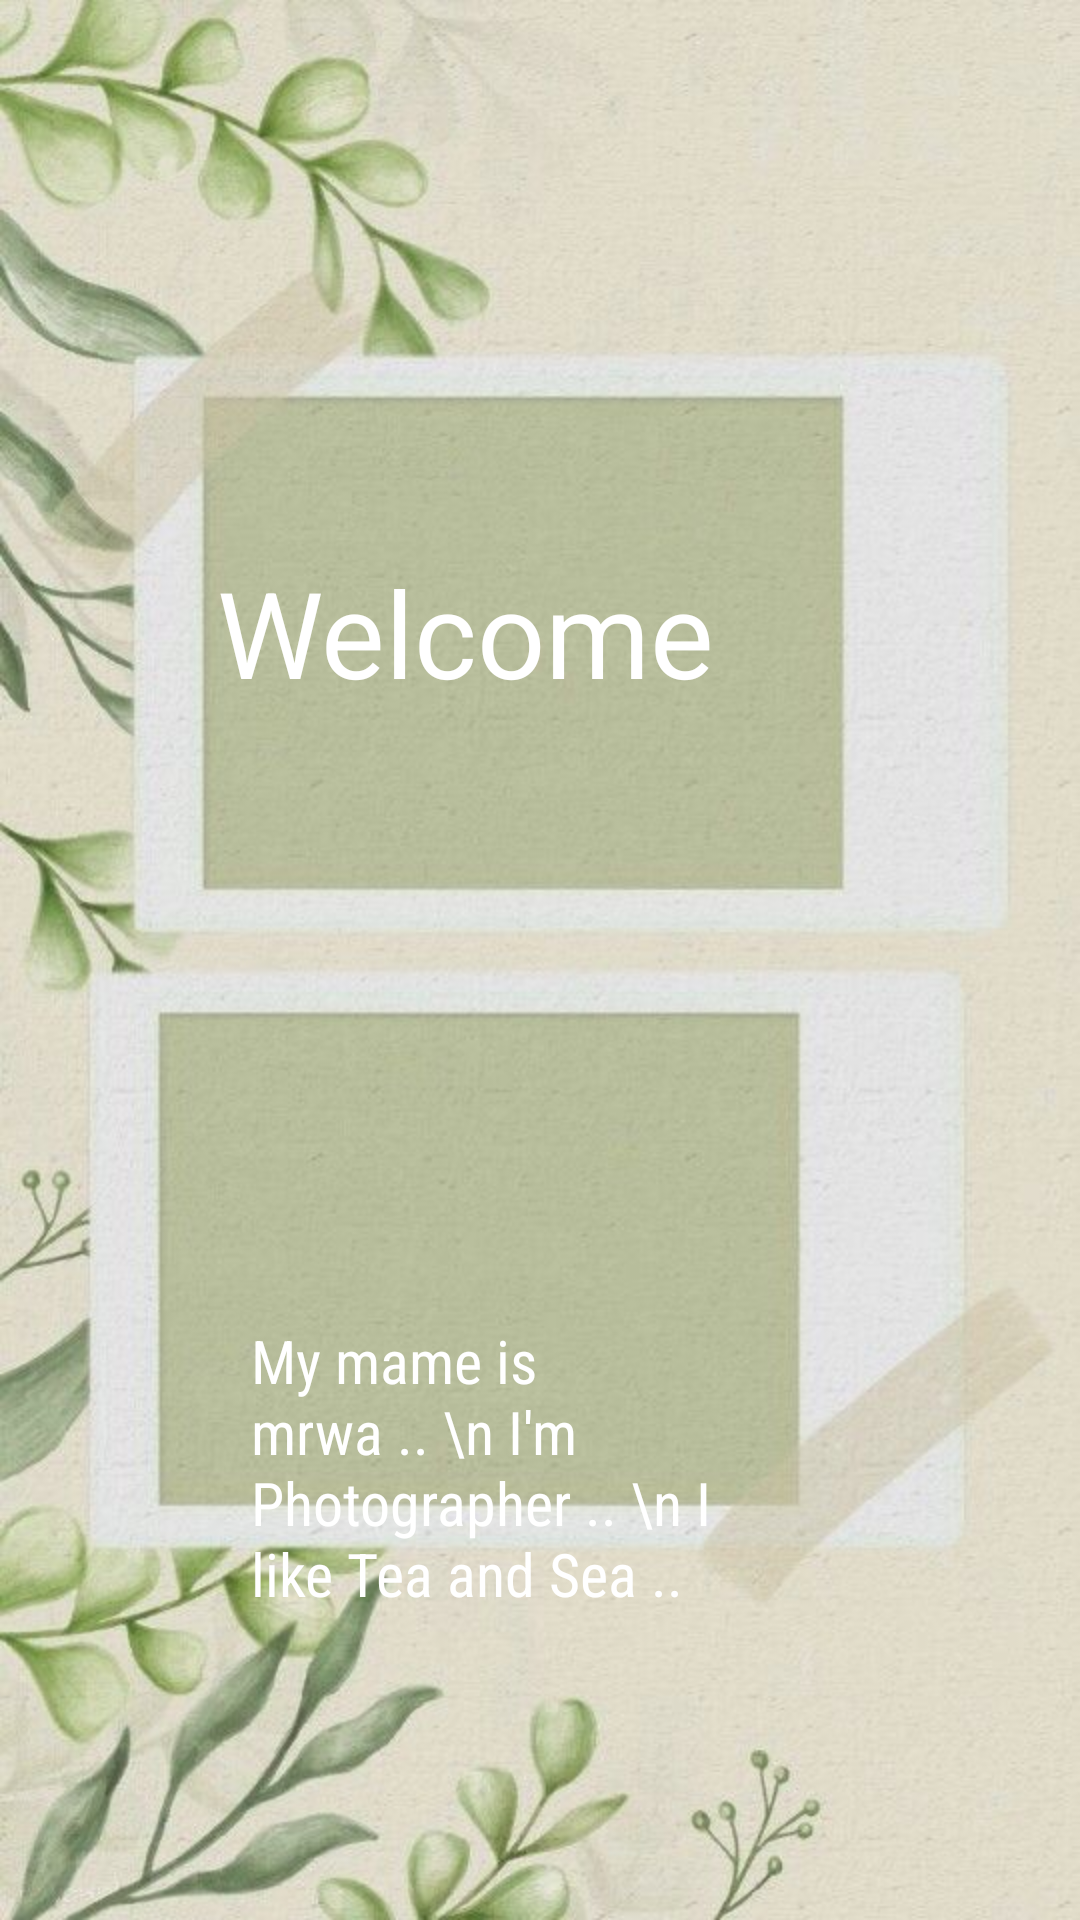

Android layout source for this screen:
<!-- AndroidManifest.xml: application theme Theme.Menu_mrwa -->
<!-- res/layout/activity_about.xml -->
<?xml version="1.0" encoding="utf-8"?>
<androidx.constraintlayout.widget.ConstraintLayout xmlns:android="http://schemas.android.com/apk/res/android"
    xmlns:app="http://schemas.android.com/apk/res-auto"
    xmlns:tools="http://schemas.android.com/tools"
    android:layout_width="match_parent"
    android:layout_height="match_parent"
    android:background="@drawable/welcome"
    tools:context=".AboutActivity">

    <TextView
        android:id="@+id/textView2"
        android:layout_width="198dp"
        android:layout_height="126dp"
        android:layout_marginTop="184dp"
        android:fontFamily="sans-serif"
        android:text="Welcome "
        android:textColor="@color/white"
        android:textSize="40dp"
        app:layout_constraintEnd_toEndOf="parent"
        app:layout_constraintHorizontal_bias="0.446"
        app:layout_constraintStart_toStartOf="parent"
        app:layout_constraintTop_toTopOf="parent"
        tools:ignore="MissingConstraints" />

    <TextView
        android:id="@+id/textView3"
        android:layout_width="168dp"
        android:layout_height="118dp"
        android:layout_marginTop="130dp"
        android:fontFamily="sans-serif-condensed"
        android:text="My mame is mrwa .. \n I'm Photographer .. \n I like Tea and Sea .."
        android:textColor="@color/white"
        android:textSize="20dp"
        app:layout_constraintEnd_toEndOf="parent"
        app:layout_constraintHorizontal_bias="0.436"
        app:layout_constraintStart_toStartOf="parent"
        app:layout_constraintTop_toBottomOf="@+id/textView2"
        tools:ignore="MissingConstraints" />
</androidx.constraintlayout.widget.ConstraintLayout>
<!-- resources referenced by this layout -->
<resources>
  <!-- drawable welcome: jpg bitmap (drawable, 59803 bytes) -->
  <style name="Theme.Menu_mrwa" parent="Theme.MaterialComponents.DayNight.DarkActionBar">
          
          <item name="colorPrimary">@color/purple_500</item>
          <item name="colorPrimaryVariant">@color/purple_700</item>
          <item name="colorOnPrimary">@color/white</item>
          
          <item name="colorSecondary">@color/teal_200</item>
          <item name="colorSecondaryVariant">@color/teal_700</item>
          <item name="colorOnSecondary">@color/black</item>
          
          <item name="android:statusBarColor" tools:targetApi="l">?attr/colorPrimaryVariant</item>
          
      </style>
  <!-- not gathered from this repository: default colours our renderer supplied (Android Studio template values) -->
  <color name="purple_500">#FF6200EE</color>
  <color name="purple_700">#FF3700B3</color>
  <color name="teal_200">#FF03DAC5</color>
  <color name="teal_700">#FF018786</color>
  <color name="black">#FF000000</color>
  <color name="white">#FFFFFFFF</color>
</resources>
